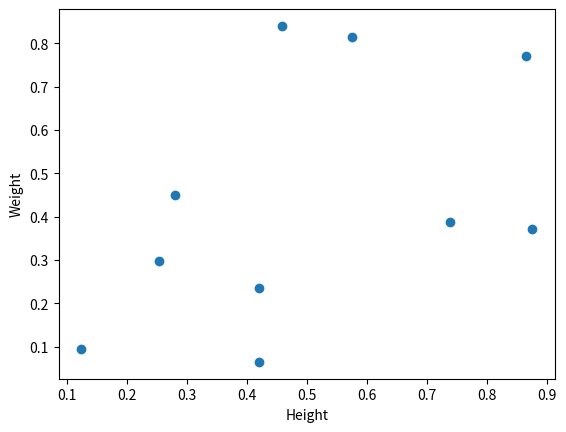

The matplotlib source for this figure:
from random import shuffle
import mpl_toolkits.axes_grid1.inset_locator as mpl_il
import matplotlib.gridspec as gridspec
import matplotlib.pyplot as plt
import numpy as np
import pandas as pd
# # # subplot
# plt.figure()
# ax1 = plt.subplot(1, 2, 1)

# linear_data = np.array([1, 2, 3, 4, 5, 6, 7, 8])
# plt.plot(linear_data, '-o')

# exp_data = linear_data ** 2
# # pass sharey=ax1 to ensure the two subplots share the same y axis
# ax2 = plt.subplot(1, 2, 2, sharey=ax1)
# plt.plot(exp_data, '-o')

# plt.subplot(1, 2, 1)
# plt.plot(exp_data, '-o')
# plt.show()

# fig, ((ax1, ax2, ax3), (ax4, ax5, ax6), (ax7, ax8, ax9)
#       ) = plt.subplots(3, 3, sharex=True, sharey=True)
# # plot the linear_data on the 5th subplot axes
# ax5.plot(linear_data, '-')

# for ax in plt.gcf().get_axes():
#     for label in ax.get_xticklabels()+ax.get_yticklabels():
#         label.set_visible(True)

# plt.show()


# # # histogram
# fig, ((ax1, ax2), (ax3, ax4)) = plt.subplots(2, 2, sharex=True)
# axs = [ax1, ax2, ax3, ax4]
# for n in range(0, len(axs)):
#     sample_size = 10**(n+1)
#     sample = np.random.normal(loc=0.0, scale=1.0, size=sample_size)
#     axs[n].hist(sample, bins=100)
#     axs[n].set_title('n={}'.format(sample_size))

# plt.figure()
# Y = np.random.normal(loc=0, scale=1.0, size=1000)
# X = np.random.random(size=1000)
# plt.scatter(X, Y)

# plt.figure()
# gspec = gridspec.GridSpec(3, 3)
# top_histogram = plt.subplot(gspec[0, 1:])
# side_histogram = plt.subplot(gspec[1:, 0])
# lower_right = plt.subplot(gspec[1:, 1:])

# Y = np.random.normal(loc=0, scale=1.0, size=10000)
# X = np.random.random(size=10000)
# lower_right.scatter(X, Y)
# top_histogram.hist(X, bins=100)
# side_histogram.hist(Y, bins=100, orientation='horizontal')

# top_histogram.clear()
# top_histogram.hist(X, bins=100, normed=True)
# side_histogram.clear()
# side_histogram.hist(Y, bins=100, orientation='horizontal', normed=True)
# side_histogram.invert_xaxis()
# plt.show()

# # box & whisker plot
# import pandas as pd
# normal_sample = np.random.normal(loc=0, scale=1, size=10000)
# random_sample = np.random.random(size=10000)
# gamma_sample = np.random.gamma(2, size=10000)

# df = pd.DataFrame({'normal': normal_sample,
#                    'random': random_sample,
#                    'gamma': gamma_sample})
# plt.figure()
# plt.boxplot([df['normal'], df['random'], df['gamma']], whis='range')
# plt.show()

# plt.figure()
# plt.hist(df['gamma'], bins=100)

# plt.figure()
# plt.boxplot([df['normal'], df['random'], df['gamma']], whis='range')
# ax2 = mpl_il.inset_axes(plt.gca(), width='60%', height='40%', loc=2)
# ax2.hist(df['gamma'], bins=100)
# ax2.margins(x=0.5)
# ax2.yaxis.tick_right()  # switch the y axis ticks for ax2 to the right side
# plt.show()

# # heatmap
# plt.figure()
# Y = np.random.normal(loc=0, scale=1, size=10000)
# X = np.random.random(size=10000)
# _ = plt.hist2d(X, Y, bins=100)
# plt.colorbar()
# plt.show()

# #animation
# import matplotlib.animation as animation
# n = 100
# x = np.random.randn(n)

# def update(curr):
#     if curr == n:
#         a.event_source.stop()
#     plt.cla()  # not clear()
#     bins = np.arange(-4, 4, 0.5)
#     plt.hist(x[:curr], bins=bins)
#     plt.axis([-4, 4, 0, 30])
#     plt.gca().set_title('sampling the normal distribution')
#     plt.gca().set_ylabel('frequency')
#     plt.gca().set_xlabel('value')
#     plt.annotate('n = {}'.format(curr), [3, 27])


# fig = plt.figure()
# a = animation.FuncAnimation(fig, update, interval=100)
# fig.show()

# #interactivity
# plt.figure()
# data = np.random.rand(10)
# plt.plot(data)


# def onclick(event):
#     plt.cla()
#     plt.plot(data)
#     plt.gca().set_title('Event at pixels {},{} \nand data {},{}'.format(
#         event.x, event.y, event.xdata, event.ydata))

# # tell mpl_connect we want to pass a 'button_press_event' into onclick when the event is detected
# plt.gcf().canvas.mpl_connect('button_press_event', onclick)
# plt.show()

origins = ['China', 'Brazil', 'India', 'USA', 'Canada',
           'UK', 'Germany', 'Iraq', 'Chile', 'Mexico']

shuffle(origins)

df = pd.DataFrame({'height': np.random.rand(10),
                   'weight': np.random.rand(10),
                   'origin': origins})
plt.figure()
# picker=5 means the mouse doesn't have to click directly on an event, but can be up to 5 pixels away
plt.scatter(df['height'], df['weight'], picker=5)
plt.gca().set_ylabel('Weight')
plt.gca().set_xlabel('Height')


def onpick(event):
    origin = df.iloc[event.ind[0]]['origin']
    plt.gca().set_title('Selected item came from {}'.format(origin))


# tell mpl_connect we want to pass a 'pick_event' into onpick when the event is detected
plt.gcf().canvas.mpl_connect('pick_event', onpick)
plt.show()
